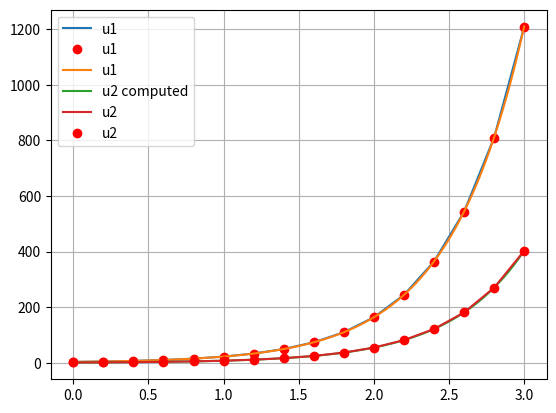

The matplotlib source for this figure:
from math import sin, exp, cos
import matplotlib.pyplot as plt


def f_toch(x):
    c=2*exp(1.4)
    return 0.5*x+c*exp(-x)-0.5
#0.5*x+8.1104*exp(-x)-0.5


def f(x, y):
    return cos(y)/(1.25+x)-0.1*y*y
           #1-sin(2*x+y) + 0.3*y/(x+2)
           #x/2 - y
#cos(y)/(1.25+x)-0.1*y*y

def uniformPartition(x, n, a, b):
    for i in range(n + 1):
        x.append(a + ((b - a) / n) * i)



def euler(x,y,n):
    for i in range(1,n+1):
        y.append(y[i-1]+(x[i]-x[i-1])*f(x[i-1],y[i-1]))

def rk33(x,y,n,h):
    for i in range(1, n + 1):
        y.append(y[i-1]+deltaY(x[i-1],y[i-1],h))

def deltaY(x,y,h):
    k1=h*f(x,y)
    k2=h*f(x+0.5*h,y+0.5*k1)
    k3=h*f(x+0.75*h,y+0.75*k2)
    return 1/9 * (2*k1+3*k2+4*k3)

def error(yn, y2n, p):
    return abs(yn-y2n)/(pow(2, p) - 1)

def step(n,a,b,y0,p,sizeH,e0,method):
    x=[]
    yn=[]
    yn.append(y0)
    uniformPartition(x, n, a, b)
    h = abs(x[1] - x[0])
    if(method):
        rk33(x, yn, n, h)
        plt.plot(x,yn,x,yn,'ro')
    else:
        euler(x,yn,n)
        plt.plot(x, yn, x, yn, 'ro')
    x=[]
    y2n = []
    uniformPartition(x, 2*n, a, b)
    print(x)
    h = abs(x[1] - x[0])
    y2n.append(y0)
    if (method):
        rk33(x, y2n, 2*n, h)
    else:
        euler(x, y2n, 2*n)
    i = 2
    e2 = error(yn[int((i / 2) * n)], y2n[i * n], p)
    e1 = e2 + 1
    count=0
    while (e2 > e0 and count<4 and h > sizeH):
        i = 2 * i
        x = []
        uniformPartition(x, i * n, a, b)
        h = abs(x[1] - x[0])
        yn = y2n
        y2n = []
        y2n.append(y0)
        if (method):
            rk33(x, y2n, i*n, h)
        else:
            euler(x, y2n, i*n)
        if (e2 >= e1):
            count += 1
        else:
            e1 = e2
            count=0
        e2 = error(yn[int((i / 2) * n)], y2n[i * n], p)
    if (e2 <= e0):
        print("Error=0 – завершение в соответствии с назначенным условием о достижении заданной точности:")
        print(error(yn[int((i / 2) * n)], y2n[i * n], p))
        print("Number of partition intervals:")
        print(i * n)
    if (count>=3):
        print("Error=1 – процесс решения прекращен, т.к. с уменьшением шага погрешность не уменьшается:")
        print("Error:")
        print(error(yn[int((i / 2) * n)], y2n[i * n], p))
        print("Number of partition intervals:")
        print(i * n)
    if (h <= sizeH):
        print("Error=2 - процесс решения прекращен, т.к. значение шага стало недопустимо малым:")
        print(error(yn[int((i / 2) * n)], y2n[i * n], p))
        print("Number of partition intervals:")
        print(i * n)
    plt.plot(x, y2n)
    plt.grid(True)
    plt.show()
    plt.plot(x, y2n)

def task1():
    p=3
    print('Input interval:')
    #a = 1.4
    a=0
    #b = 3.4
    b=20
    print('Input n:')
    n = 15
    print('Input y0:')
    #y0 = 2.2
    y0=0
    print('Input e0:')
    e0 = pow(10,-2)
    print('Input min size h:')
    sizeH = pow(10, -5)
    x=[]
    ye=[]
    yrg33=[]
    y_toch=[]
    ye.append(y0)
    yrg33.append(y0)
    uniformPartition(x,n,a,b)
    h=abs(x[1]-x[0])
    euler(x,ye,n)
    print(x)
    print(ye)
    rk33(x,yrg33,n,h)
    step(n,a,b,y0,p,sizeH,e0,1)
   # plt.plot(x, yrg33, x, yrg33, 'ro')
    #plt.grid(True)
   # plt.show()
  #  for i in range(n+1):
    #    y_toch.append(f_toch(x[i]))
   # plt.plot(x, y_toch, x, y_toch, 'ro')
   # plt.grid(True)
   # plt.show()
   # print("Error y_toch - yn:")
   # print(error(y_toch[n],ye[n],p))

def f1(x,u1,u2):
    return u1+3*u2

def f2(x,u1,u2):
    return -u1+5*u2

def rk42(x,u1,u2,n,h):
    for i in range(1, n + 1):
        u1.append(u1[i-1]+deltaY42(x[i-1],u1[i-1],u2[i-1],h,True))
        u2.append(u2[i-1]+deltaY42(x[i-1],u1[i-1],u2[i-1],h,False))

def deltaY42(x,u1,u2,h,numberU):
    k11 = h * f1(x, u1, u2)
    k12 = h * f2(x, u1, u2)
    k21 = h * f1(x + (1 / 3) * h, u1 + (1 / 3) * k11, u2 + (1 / 3) * k12)
    k22 = h * f2(x + (1 / 3) * h, u1 + (1 / 3) * k11, u2 + (1 / 3) * k12)
    k31 = h * f1(x + 2 / 3 * h, u1 - 1 / 3 * k11 + k21, u2 - 1 / 3 * k12 + k22)
    k32 = h * f2(x + 2 / 3 * h, u1 - 1 / 3 * k11 + k21, u2 - 1 / 3 * k12 + k22)
    k41 = h * f1(x + h, u1 + k11 - k21 + k31, u2 + k12 - k22 + k32)
    k42 = h * f2(x + h, u1 + k11 - k21 + k31, u2 + k12 - k22 + k32)

    if (numberU):
        return 1 / 8 * (k11 + 3 * k21 + 3 * k31 + k41)
    else:
        return 1 / 8 * (k12 + 3 * k22 + 3 * k32 + k42)

def errorS2(u1n,u12n,u2n,u22n,p):
    return max(abs(u1n - u12n) / (pow(2, p) - 1),abs(u2n - u22n) / (pow(2, p) - 1));

def step2(n,a,b,u10,u20,p,sizeH,e0):
    x=[]
    u1n=[]
    u2n=[]
    u1n.append(u10)
    u2n.append(u20)
    uniformPartition(x, n, a, b)
    h = abs(x[1] - x[0])
    rk42(x, u1n,u2n, n, h)
    plt.plot(x, u1n,x,u1n,'ro', label='u1')
    x=[]
    u12n = []
    u22n = []
    u12n.append(u10)
    u22n.append(u20)
    uniformPartition(x, 2*n, a, b)
    print(x)
    h = abs(x[1] - x[0])
    rk42(x, u12n,u22n, 2*n, h)
    i = 2
    e2 = errorS2(u1n[int((i / 2) * n)], u12n[i * n], u2n[int((i / 2) * n)], u22n[i * n], p)
    e1 = e2 + 1
    count=0
    while (e2 > e0 and count<4 and h > sizeH):
        i = 2 * i
        x = []
        uniformPartition(x, i * n, a, b)
        h = abs(x[1] - x[0])
        u1n = u12n
        u2n=u22n
        u12n = []
        u22n=[]
        u12n.append(u10)
        u22n.append(u20)
        rk42(x, u12n,u22n, i*n, h)
        if (e2 >= e1):
            count += 1
        else:
            e1 = e2
            count=0
        e2 = errorS2(u1n[int((i / 2) * n)], u12n[i * n], u2n[int((i / 2) * n)], u22n[i * n], p)
    if (e2 <= e0):
        print("Error=0 – завершение в соответствии с назначенным условием о достижении заданной точности:")
        print(errorS2(u1n[int((i / 2) * n)], u12n[i * n], u2n[int((i / 2) * n)], u22n[i * n], p))
        print("Number of partition intervals:")
        print(i * n)
    if (count>=3):
        print("Error=1 – процесс решения прекращен, т.к. с уменьшением шага погрешность не уменьшается:")
        print("Error:")
        print(errorS2(u1n[int((i / 2) * n)], u12n[i * n], u2n[int((i / 2) * n)], u22n[i * n], p))
        print("Number of partition intervals:")
        print(i * n)
    if (h <= sizeH):
        print("Error=2 - процесс решения прекращен, т.к. значение шага стало недопустимо малым:")
        print(errorS2(u1n[int((i / 2) * n)], u12n[i * n], u2n[int((i / 2) * n)], u22n[i * n], p))
        print("Number of partition intervals:")
        print(i * n)
    plt.plot(x, u12n, label='u1')
    plt.grid(True)
    plt.legend()
    plt.show()
    plt.plot(x,u22n, label = 'u2 computed')



def task2():
    p = 4
    print('Input interval:')
    a = 0
    b = 3
    print('Input n:')
    n = 15
    print('Input y0:')
    # y0 = 2.2
    u10=3
    u20=1
    print('Input e0:')
    e0 = pow(10, -16)
    print('Input min size h:')
    sizeH = pow(10, -5)
    x = []
    u1 = []
    u2 = []
    y_toch = []
    u1.append(u10)
    u2.append(u20)
    uniformPartition(x, n, a, b)
    h = abs(x[1] - x[0])
    rk42(x,u1,u2,n,h)
    step2(n,a,b,u10,u20,p,sizeH,e0)
    #for i in range(n+1):
        #y_toch.append(f_toch(x[i]))
    plt.plot(x, u2, x, u2,'ro', label='u2')
    plt.grid(True)
    plt.legend()
    plt.show()




task2()